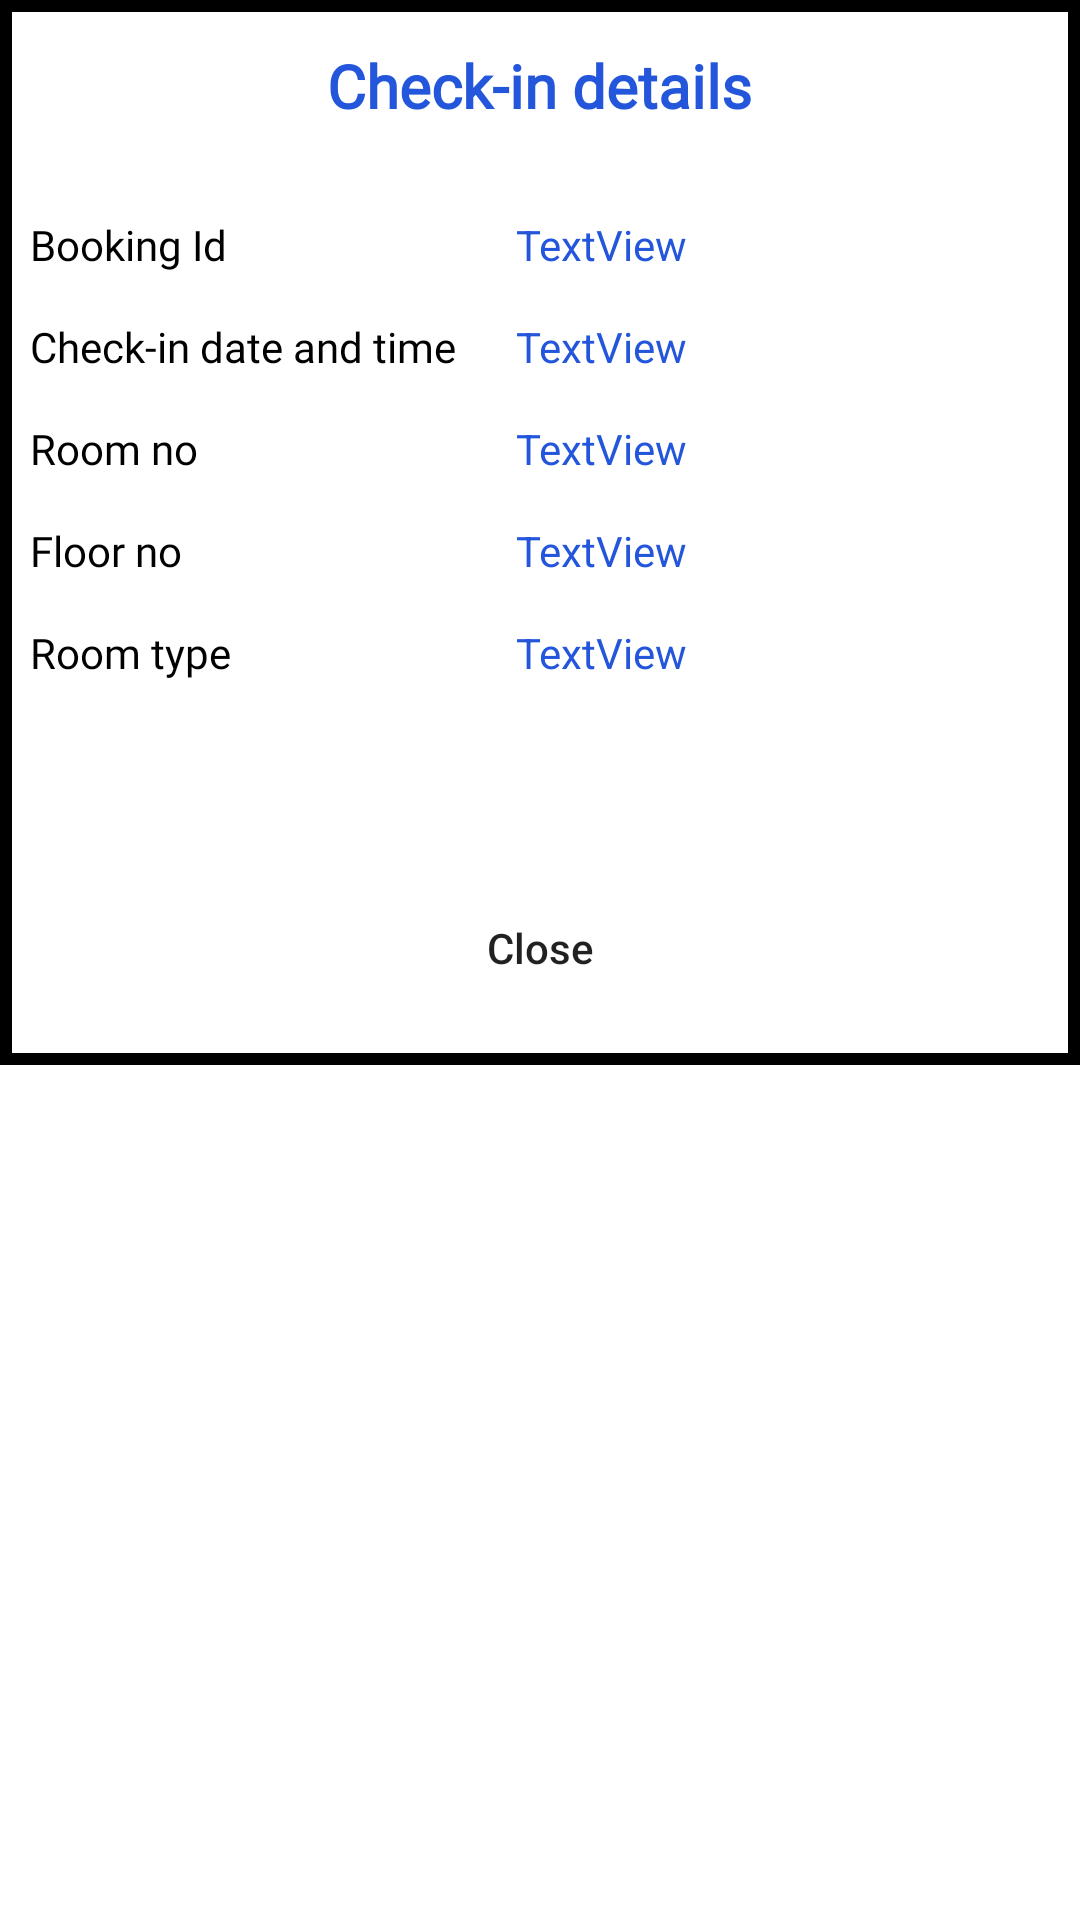

Layout XML and referenced resources for this Android screen:
<!-- AndroidManifest.xml: application theme Theme.MaterialComponents.Light.NoActionBar -->
<!-- res/layout/user_history_pop_up.xml -->
<LinearLayout xmlns:android="http://schemas.android.com/apk/res/android"
    android:layout_width="match_parent"
    android:layout_height="wrap_content"
    android:orientation="vertical">
<LinearLayout
    android:layout_width="match_parent"
    android:layout_height="wrap_content"
    android:orientation="vertical"
    android:background="@drawable/user_history_pop_up">
    <LinearLayout
        android:layout_width="match_parent"
        android:layout_height="wrap_content"
        android:layout_marginTop="15dp">

        <RelativeLayout
            android:layout_width="match_parent"
            android:layout_height="wrap_content">

            <TextView
                android:layout_width="wrap_content"
                android:layout_height="wrap_content"
                android:layout_centerHorizontal="true"
                android:text="Check-in details"
                android:textSize="20dp"
                android:textStyle="bold"
                android:textColor="@color/colorPrimary"
                android:fontFamily="@font/ubuntu"/>
        </RelativeLayout>
    </LinearLayout>


    <LinearLayout
        android:layout_width="match_parent"
        android:layout_height="wrap_content"
        android:orientation="vertical"
        android:layout_marginTop="15dp">

        <RelativeLayout
            android:layout_width="match_parent"
            android:layout_height="wrap_content">
            <TableLayout
                android:layout_width="match_parent"
                android:layout_height="wrap_content">
                <TableRow
                    android:layout_width="match_parent"
                    android:layout_height="match_parent"
                    android:layout_marginTop="15dp">

                    <TextView
                        android:id="@+id/textView21"
                        android:layout_width="wrap_content"
                        android:layout_height="wrap_content"
                        android:layout_marginEnd="10dp"
                        android:fontFamily="@font/ubuntu"
                        android:paddingStart="10dp"
                        android:text="@string/booking_id"
                        android:textColor="#000000"
                        android:textSize="14sp" />

                    <TextView
                        android:id="@+id/BookingId"
                        android:layout_width="wrap_content"
                        android:layout_height="wrap_content"
                        android:layout_weight="1"
                        android:paddingStart="10dp"
                        android:text="TextView"
                        android:textColor="@color/colorPrimary"
                        android:textSize="14sp"
                        />
                </TableRow>

                <TableRow
                    android:layout_width="match_parent"
                    android:layout_height="match_parent"
                    android:layout_marginTop="15dp">

                    <TextView
                        android:layout_width="wrap_content"
                        android:layout_height="wrap_content"
                        android:layout_marginEnd="10dp"
                        android:fontFamily="@font/ubuntu"
                        android:paddingStart="10dp"
                        android:text="Check-in date and time"
                        android:textColor="#000000"
                        android:textSize="14sp" />

                    <TextView
                        android:id="@+id/check_in_date_time_pop_up"
                        android:layout_width="wrap_content"
                        android:layout_height="wrap_content"
                        android:layout_weight="1"
                        android:paddingStart="10dp"
                        android:text="TextView"
                        android:textColor="@color/colorPrimary"
                        android:textSize="14sp" />
                </TableRow>

                <TableRow
                    android:layout_width="match_parent"
                    android:layout_height="match_parent"
                    android:layout_marginTop="15dp">

                    <TextView
                        android:id="@+id/Room_no"
                        android:layout_width="wrap_content"
                        android:layout_height="wrap_content"
                        android:layout_marginEnd="10dp"
                        android:fontFamily="@font/ubuntu"
                        android:paddingStart="10dp"
                        android:text="Room no"
                        android:textColor="#000000"
                        android:textSize="14sp" />

                    <TextView
                        android:id="@+id/Room_no_pop_up"
                        android:layout_width="wrap_content"
                        android:layout_height="wrap_content"
                        android:layout_weight="1"
                        android:paddingStart="10dp"
                        android:text="TextView"
                        android:textColor="@color/colorPrimary"
                        android:textSize="14sp" />
                </TableRow>

                <TableRow
                    android:layout_width="match_parent"
                    android:layout_height="match_parent"
                    android:layout_marginTop="15dp">

                    <TextView
                        android:id="@+id/Floor_no"
                        android:layout_width="wrap_content"
                        android:layout_height="wrap_content"
                        android:layout_marginEnd="10dp"
                        android:fontFamily="@font/ubuntu"
                        android:paddingStart="10dp"
                        android:text="Floor no"
                        android:textColor="#000000"
                        android:textSize="14sp" />

                    <TextView
                        android:id="@+id/Floor_no_pop_up"
                        android:layout_width="wrap_content"
                        android:layout_height="wrap_content"
                        android:layout_weight="1"
                        android:paddingStart="10dp"
                        android:text="TextView"
                        android:textColor="@color/colorPrimary"
                        android:textSize="14sp" />
                </TableRow>
                <TableRow
                    android:layout_width="match_parent"
                    android:layout_height="match_parent"
                    android:layout_marginTop="15dp">

                    <TextView
                        android:id="@+id/Room_type"
                        android:layout_width="wrap_content"
                        android:layout_height="wrap_content"
                        android:layout_marginEnd="10dp"
                        android:fontFamily="@font/ubuntu"
                        android:paddingStart="10dp"
                        android:text="Room type"
                        android:textColor="#000000"
                        android:textSize="14sp" />

                    <TextView
                        android:id="@+id/Room_Type_pop_up"
                        android:layout_width="wrap_content"
                        android:layout_height="wrap_content"
                        android:layout_weight="1"
                        android:paddingStart="10dp"
                        android:text="TextView"
                        android:textColor="@color/colorPrimary"
                        android:textSize="14sp" />
                </TableRow>
            </TableLayout>

        </RelativeLayout>
    </LinearLayout>


    <LinearLayout
        android:layout_width="match_parent"
        android:layout_height="match_parent"
        android:gravity="center"
        android:layout_marginTop="50dp">

        <LinearLayout
            android:layout_width="match_parent"
            android:layout_height="match_parent"
            android:orientation="horizontal"
            android:layout_marginTop="15dp"
            android:layout_marginLeft="15dp"
            android:layout_marginRight="15dp"
            android:layout_marginBottom="15dp"
            android:layout_gravity="center">
            <RelativeLayout
                android:layout_width="match_parent"
                android:layout_height="wrap_content">

                <Button
                    android:id="@+id/Close_btn"
                    android:layout_width="320dp"
                    android:layout_height="wrap_content"
                    android:layout_centerHorizontal="true"
                    android:background="@drawable/login_btn_corner_radius"
                    android:backgroundTint="@color/colorPrimary"


                    android:text="Close"
                    android:textAllCaps="false" />
            </RelativeLayout>


        </LinearLayout>
    </LinearLayout>
</LinearLayout>
</LinearLayout>
<!-- resources referenced by this layout -->
<resources>
  <color name="colorPrimary">#2356DA</color>
  <!-- drawable user_history_pop_up (drawable-v24) -->
  <?xml version="1.0" encoding="utf-8"?>
  <shape xmlns:android="http://schemas.android.com/apk/res/android" android:shape="rectangle">
      <solid android:color="@color/signup_btn"/>
      <stroke android:color="#000000"
          android:width="4dp"/>
  </shape>
  <string name="booking_id">Booking Id</string>
  <color name="signup_btn">#FFFFFF</color>
</resources>
